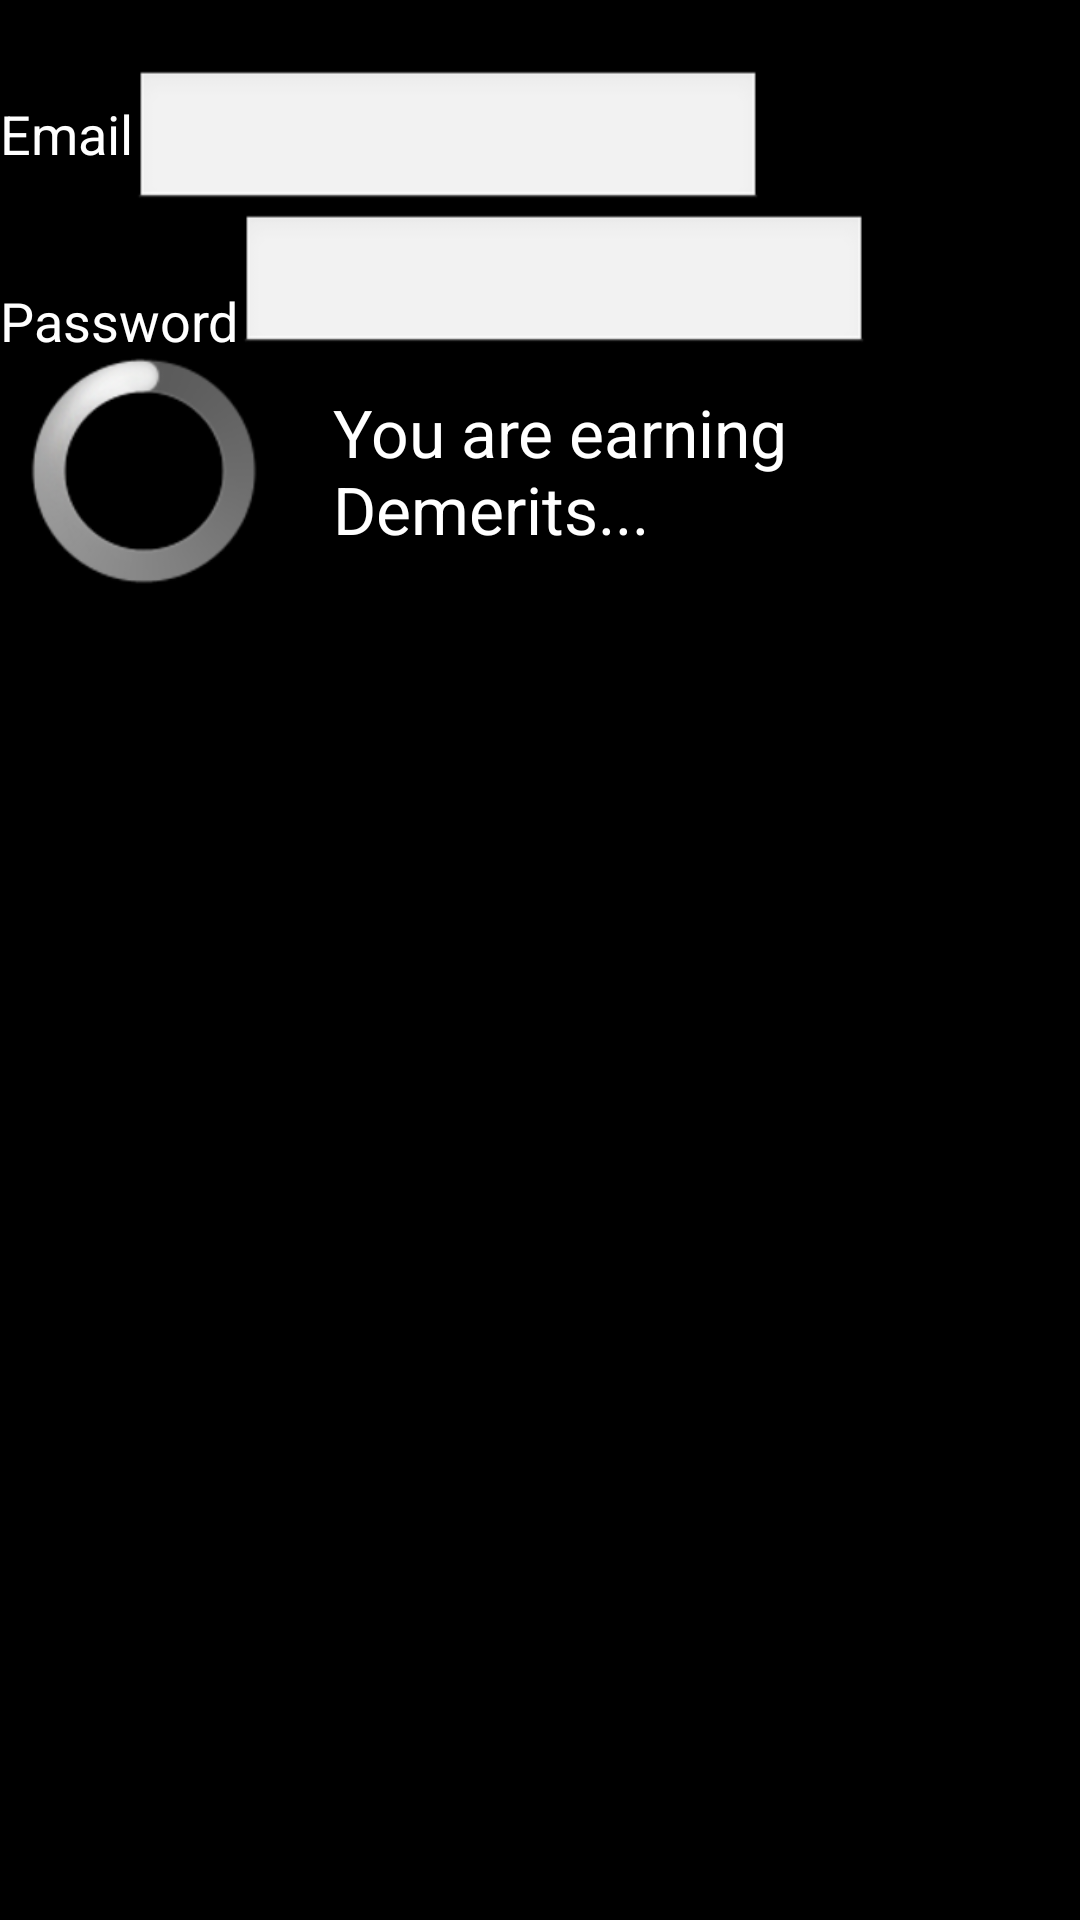

Reconstruct the res/layout file that produces this screen, plus the resources it refers to.
<!-- AndroidManifest.xml: application theme AppTheme -->
<!-- res/layout/login_screen.xml -->
<LinearLayout xmlns:android="http://schemas.android.com/apk/res/android"
    xmlns:tools="http://schemas.android.com/tools"
    android:id="@+id/loginScreen"
    android:orientation="vertical"
    android:layout_width="match_parent"
    android:layout_height="match_parent" >
    <LinearLayout
        android:id="@+id/linearLayout1"
        android:layout_width="wrap_content"
        android:layout_height="wrap_content"
        android:layout_marginTop="23dp"
        android:gravity="right"
        android:orientation="horizontal" >

        <TextView
            android:id="@+id/textView1"
            android:layout_width="wrap_content"
            android:layout_height="wrap_content"
            android:text="Email"
            android:textAppearance="?android:attr/textAppearanceMedium" />

        <EditText
            android:id="@+id/email"
            android:layout_width="wrap_content"
            android:layout_height="wrap_content"
            android:ems="10"
            android:imeOptions="actionDone" 
            android:inputType="textEmailAddress" />

    </LinearLayout>

    <LinearLayout
        android:id="@+id/linearLayout2"
        android:layout_width="wrap_content"
        android:layout_height="wrap_content"
        android:gravity="right"
        android:orientation="horizontal" >

        <TextView
            android:id="@+id/TextView01"
            android:layout_width="wrap_content"
            android:layout_height="wrap_content"
            android:layout_gravity="bottom"
            android:text="Password"
            android:textAppearance="?android:attr/textAppearanceMedium" />

        <EditText
            android:id="@+id/password"
            android:layout_width="wrap_content"
            android:layout_height="wrap_content"
            android:layout_gravity="right"
            android:ems="10"
            android:inputType="textPassword" />
    </LinearLayout>

    <LinearLayout
        android:id="@+id/loginProgress"
        android:layout_width="wrap_content"
        android:layout_height="wrap_content" >

        <ProgressBar
            android:id="@+id/loginWait"
            style="?android:attr/progressBarStyleLarge"
            android:layout_width="wrap_content"
            android:layout_height="wrap_content"
            android:layout_marginLeft="10dp"
            android:layout_marginTop="0dp" />

        <TextView
            android:id="@+id/login_wait_text"
            android:layout_width="wrap_content"
            android:layout_height="wrap_content"
            android:layout_gravity="center_vertical"
            android:layout_marginLeft="25dp"
            android:text="You are earning Demerits..."
            android:textAppearance="?android:attr/textAppearanceLarge" />
    
    </LinearLayout>
</LinearLayout>
<!-- resources referenced by this layout -->
<resources>
  <style name="AppTheme" parent="AppBaseTheme">
          
      </style>
  <style name="AppBaseTheme" parent="android:Theme.NoTitleBar">
          
      </style>
</resources>
